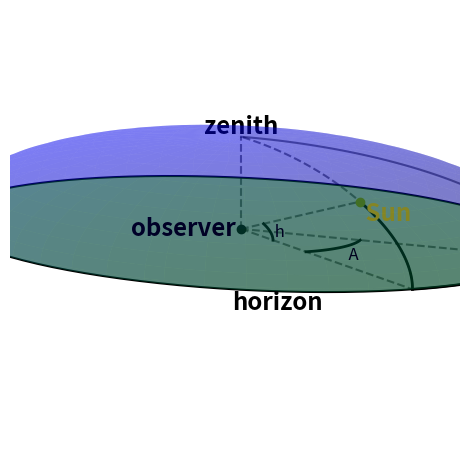

This figure's Python source:
#!/bin/env python3

# https://stackoverflow.com/a/32427177/1386750

import numpy as np
import matplotlib.pyplot as plt
from mpl_toolkits.mplot3d import Axes3D

# Define constants:
r2d = 180 / np.pi
d2r = np.pi / 180


# Choose projection:
vpAlt =  15.0 * d2r
vpAz  = -20.0 * d2r
#vpAlt = 90.0 * d2r
#vpAz  = 0.0 * d2r


# Setup plot:
fig = plt.figure()
ax = fig.add_subplot(111, projection='3d')


### SPHERE ###
# Create a sphere:
rad = 1
phi   = np.linspace(0, 2*np.pi, 100)  # Azimuthal coordinate
theta = np.linspace(0, np.pi/2,  50)  # Altitude coordinate

x = rad * np.outer(np.cos(phi), np.sin(theta))
y = rad * np.outer(np.sin(phi), np.sin(theta))
z = rad * np.outer(np.ones(np.size(phi)), np.cos(theta))

# Plot sphere surface:
ax.plot_surface(x, y, z,  rstride=2, cstride=4, color='b', linewidth=0, alpha=0.3)


### HORIZON ###
# Plot whole horizon:
#ax.plot(np.sin(phi), np.cos(phi), 0,  color='g', alpha=1.0)

from mpl_toolkits.mplot3d.art3d import Poly3DCollection
zeros = np.zeros(len(phi))
verts = [list(zip(np.sin(phi), np.cos(phi), zeros ))]  # list() needed for zip() in Python3
poly = Poly3DCollection(verts)
poly.set_facecolor('g')
poly.set_alpha(0.5)  # No effect?
ax.add_collection3d(poly)

ax.plot(np.sin(phi), np.cos(phi), 0,  color='k', alpha=1.0)
az = 90*d2r + vpAz
ax.text(np.sin(az),np.cos(az),0,  'horizon', ha='center', size='xx-large', weight='bold', va='top', color='k', alpha=1.0, rotation=30)




### MERIDIAN ###
# Calculate vectors for meridian:
#a = np.array([-np.sin(vpAlt), 0, np.cos(vpAlt)])
#b = np.array([0, 1, 0])
#b = b * np.cos(vpAz) + np.cross(a, b) * np.sin(vpAz) + a * np.dot(a, b) * (1 - np.cos(vpAz))

# Plot whole (half) meridian, dashed:
#meri = np.linspace(0, np.pi, 100)  # 0 - pi - vpAlt
#ax.plot( a[0] * np.sin(meri) + b[0] * np.cos(meri),  b[1] * np.cos(meri),  a[2] * np.sin(meri) + b[2] * np.cos(meri), color='k', linestyle='dashed')

# Overplot meridian, front:
#meri_front = np.linspace(0, 1/2*np.pi, 100)  # 0 - 1/2 pi + vpAlt
##ax.plot( a[0] * np.sin(meri_front) + b[0] * np.cos(meri_front),  b[1] * np.cos(meri_front),  a[2] * np.sin(meri_front) + b[2] * np.cos(meri_front), color='k')
#ax.plot( np.zeros(len(meri_front)), -np.cos(meri_front), np.sin(meri_front), color='k')


# Plot observer:
ax.plot([0],[0],[0], 'o', color='k', alpha=1.0)
ax.text(0,0,0,  'observer ', ha='right', size='xx-large', weight='bold', va='center', color='k', alpha=1.0)

# Plot meridian:
meri_front = np.linspace(0, 1/2*np.pi, 100)  # 0 - 1/2 pi + vpAlt
ax.plot( np.zeros(len(meri_front)), np.cos(meri_front), np.sin(meri_front), color='k', alpha=0.5)

# Line observer - foot meridian (S):
ax.plot([0,0],[0,2],[0,0], '--', color='k', alpha=0.5)
ax.text(0,1,0, 'S', ha='left', size='xx-large', weight='bold', va='top')


# Plot line observer - zenith:
ax.plot([0,0],[0,0],[0,1], '--', color='k', alpha=0.5)
ax.text(0,0,1.1,  'zenith', ha='center', size='xx-large', weight='bold', va='center', color='k', alpha=1.0)



# Plot star:
az =  45*d2r
alt = 45*d2r

# Plot line observer - star:
ax.plot([0,np.sin(az)*np.cos(alt)],[0,np.cos(az)*np.cos(alt)],[0,np.sin(alt)], '--', color='k', alpha=0.5)

# Plot 'meridian' star:
meri_front = np.linspace(0, 1/2*np.pi, 100)  # 0 - 1/2 pi + vpAlt
ax.plot( np.sin(az)*np.cos(meri_front), np.cos(az)*np.cos(meri_front), np.sin(meri_front), '--', color='k', alpha=0.5)

# Line observer - foot 'meridian' star:
ax.plot([0,np.sin(az)],[0,np.cos(az)],[0,0], '--', color='k', alpha=0.5)

# Plot 'azimuth' star:
arr = np.linspace(0, az, 100)  # 0 - 1/2 pi + vpAlt
ax.plot(np.sin(arr), np.cos(arr), 0,  color='k', alpha=1.0, lw=2)

# Plot 'azimuth' angle and add label 'A':
rr = 0.4
ax.plot(rr*np.sin(arr), rr*np.cos(arr), rr*0,  color='k', alpha=1.0, lw=2)
ax.text( rr*np.sin(az/2), rr*np.cos(az/2), rr*0, '  A', ha='left', size='large', va='top', color='k', alpha=1.0)




# Plot 'altitude' star:
meri_front = np.linspace(0, alt, 100)  # 0 - 1/2 pi + vpAlt
ax.plot( np.sin(az)*np.cos(meri_front), np.cos(az)*np.cos(meri_front), np.sin(meri_front), '-', color='k', alpha=1.0, lw=2)

# Plot 'altitude' angle and add label 'h':
rr = 0.2
ax.plot( rr*np.sin(az)*np.cos(meri_front), rr*np.cos(az)*np.cos(meri_front), rr*np.sin(meri_front), '-', color='k', alpha=1.0, lw=2)
ax.text( rr*np.sin(az)*np.cos(alt/2), rr*np.cos(az)*np.cos(alt/2), rr*np.sin(alt/2), ' h', ha='left', size='large', va='center', color='k', alpha=1.0)


# Plot yellow star:
ax.plot([np.sin(az)*np.cos(alt)],[np.cos(az)*np.cos(alt)],[np.sin(alt)], 'o', color='y', alpha=1.0)

ax.text(np.sin(az)*np.cos(alt), np.cos(az)*np.cos(alt), np.sin(alt), ' Sun', ha='left', size='xx-large', weight='bold', va='top', color='y')
#print(meri_front*r2d, vpAlt*r2d)







### FINISH PLOT ###
# Choose projection angle:
ax.view_init(elev=vpAlt*r2d, azim=-vpAz*r2d)
ax.axis('off')


# Force narrow margins:
pllim = rad*0.6
ax.set_aspect('equal')                       # Set axes to a 'square grid' by changing the x,y limits to match image size - do this before setting ranges? - this works for x-y only?
ax.set_xlim3d(-pllim,pllim)
ax.set_ylim3d(-pllim,pllim)
ax.set_zlim3d(-pllim,pllim)



plt.tight_layout()
plt.savefig('hemisphere.png')
plt.show()
plt.close()
